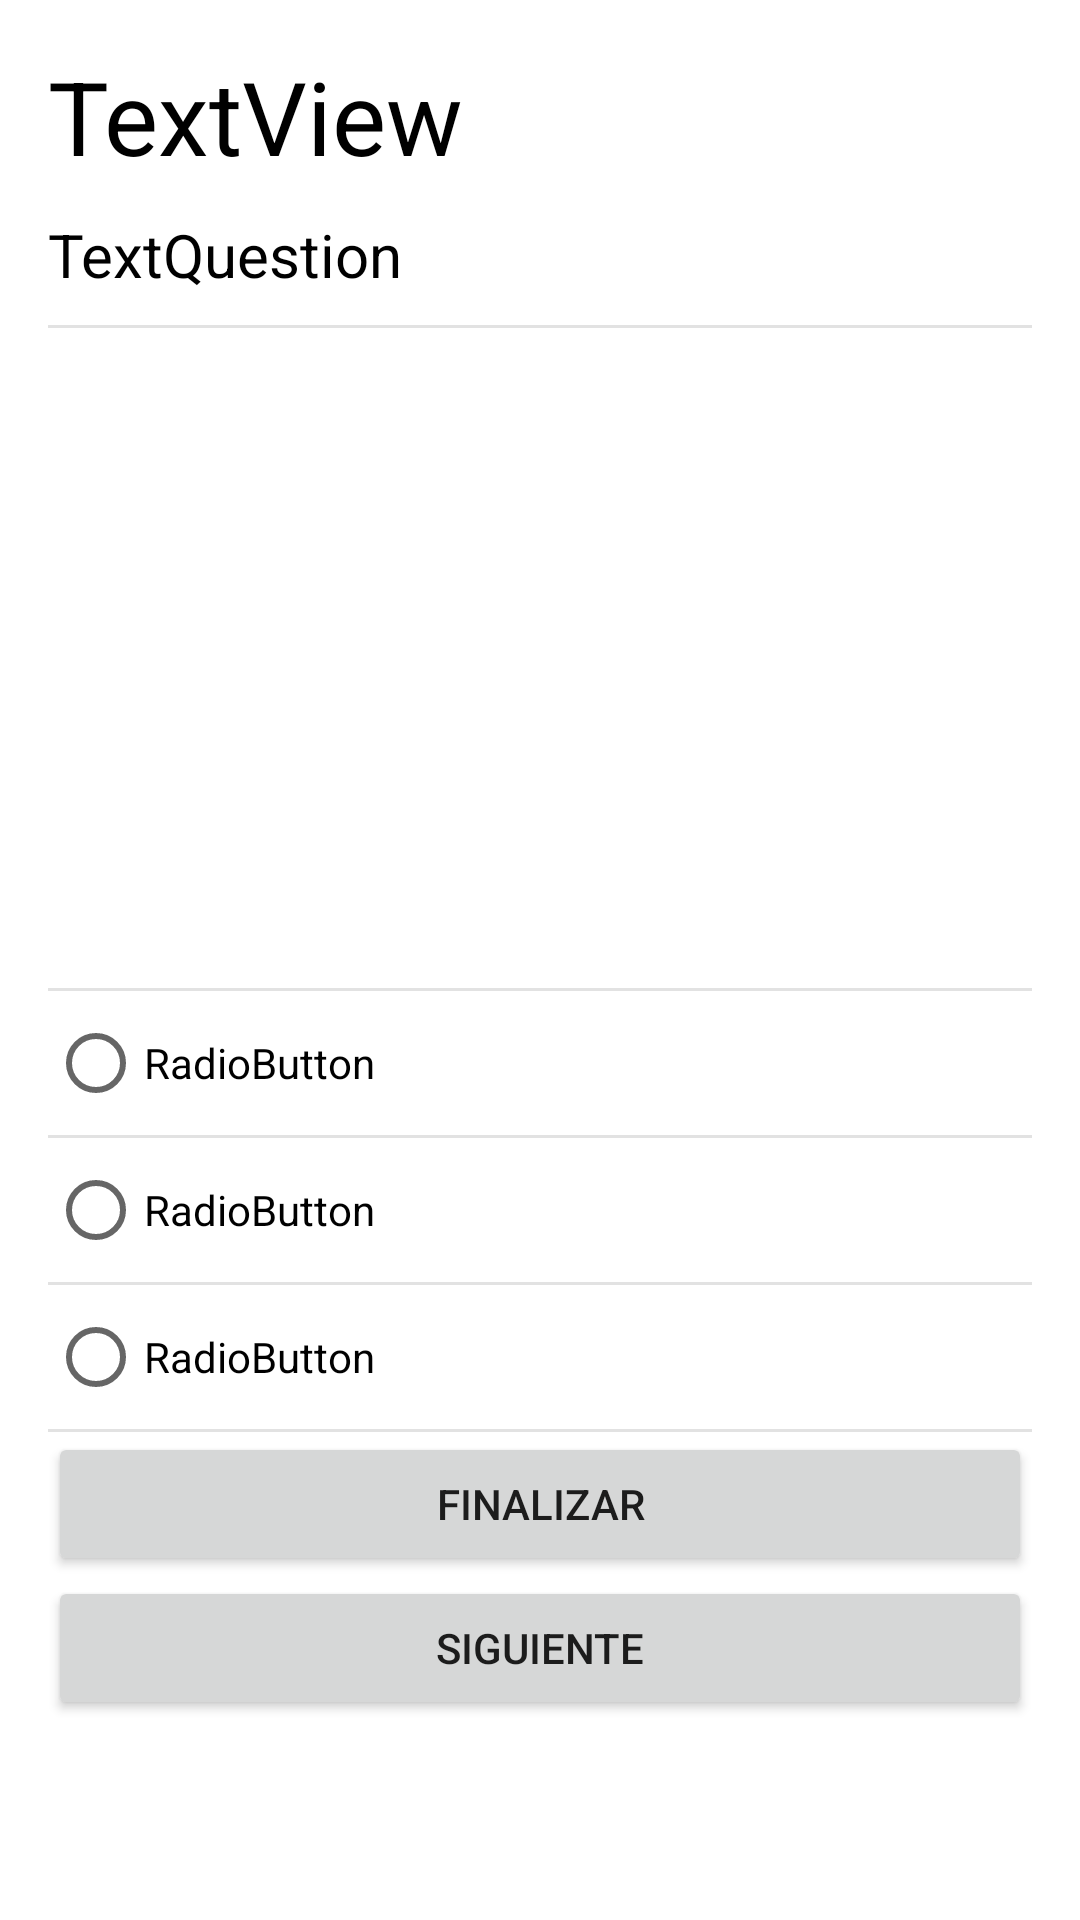

The Android layout XML behind this screen, and the referenced resources:
<!-- AndroidManifest.xml: application theme ThemeSistemaBus -->
<!-- res/layout/activity_test.xml -->
<?xml version="1.0" encoding="utf-8"?>
<androidx.constraintlayout.widget.ConstraintLayout xmlns:android="http://schemas.android.com/apk/res/android"
    xmlns:app="http://schemas.android.com/apk/res-auto"
    xmlns:tools="http://schemas.android.com/tools"
    android:layout_width="match_parent"
    android:layout_height="match_parent"
    tools:context=".cond.testActivity">

    <ScrollView
        android:layout_width="match_parent"
        android:layout_height="match_parent">

        <LinearLayout
            android:layout_width="match_parent"
            android:layout_height="wrap_content"
            android:layout_marginStart="16dp"
            android:layout_marginTop="16dp"
            android:layout_marginEnd="16dp"
            android:layout_marginBottom="16dp"
            android:orientation="vertical">

            <LinearLayout
                android:layout_width="match_parent"
                android:layout_height="wrap_content"
                android:orientation="vertical">

                <TextView
                    android:id="@+id/textPreguntaid"
                    android:layout_width="match_parent"
                    android:layout_height="wrap_content"
                    android:text="TextView"
                    android:textColor="#000000"
                    android:textSize="34sp" />

            </LinearLayout>

            <LinearLayout
                android:layout_width="match_parent"
                android:layout_height="wrap_content"
                android:orientation="vertical">

                <TextView
                    android:id="@+id/textQuestion"
                    android:layout_width="match_parent"
                    android:layout_height="wrap_content"
                    android:layout_marginTop="10dp"
                    android:layout_marginBottom="10dp"
                    android:text="TextQuestion"
                    android:textColor="#000000"
                    android:textSize="20sp" />

                <View
                    android:id="@+id/view12"
                    android:layout_width="match_parent"
                    android:layout_height="1dp"
                    android:background="#336E6E6E" />

            </LinearLayout>

            <LinearLayout
                android:id="@+id/layudImg"
                android:layout_width="match_parent"
                android:layout_height="wrap_content"
                android:orientation="vertical"
                android:visibility="visible">

                <ImageView
                    android:id="@+id/imageViewQ"
                    android:layout_width="600px"
                    android:layout_height="600px"
                    android:layout_gravity="center"
                    android:layout_marginTop="10dp"
                    android:layout_marginBottom="10dp"
                    android:visibility="visible"
                    tools:srcCompat="@tools:sample/avatars" />

                <View
                    android:id="@+id/view14"
                    android:layout_width="match_parent"
                    android:layout_height="1dp"
                    android:background="#336E6E6E" />

            </LinearLayout>

            <LinearLayout
                android:layout_width="match_parent"
                android:layout_height="wrap_content"
                android:orientation="vertical">

                <RadioGroup
                    android:id="@+id/radioGroup"
                    android:layout_width="match_parent"
                    android:layout_height="match_parent">

                    <RadioButton
                        android:id="@+id/radioButtonEA1"
                        android:layout_width="match_parent"
                        android:layout_height="wrap_content"
                        android:text="RadioButton" />

                    <View
                        android:id="@+id/view18"
                        android:layout_width="match_parent"
                        android:layout_height="1dp"
                        android:background="#336E6E6E" />

                    <RadioButton
                        android:id="@+id/radioButtonEA2"
                        android:layout_width="match_parent"
                        android:layout_height="wrap_content"
                        android:text="RadioButton" />

                    <View
                        android:id="@+id/view19"
                        android:layout_width="match_parent"
                        android:layout_height="1dp"
                        android:background="#336E6E6E" />

                    <RadioButton
                        android:id="@+id/radioButtonEA3"
                        android:layout_width="match_parent"
                        android:layout_height="wrap_content"
                        android:text="RadioButton" />

                    <View
                        android:id="@+id/view20"
                        android:layout_width="match_parent"
                        android:layout_height="1dp"
                        android:background="#336E6E6E" />
                </RadioGroup>
            </LinearLayout>

            <LinearLayout
                android:layout_width="match_parent"
                android:layout_height="wrap_content"
                android:orientation="vertical">

                <Button
                    android:id="@+id/btnFinTest"
                    android:layout_width="match_parent"
                    android:layout_height="wrap_content"
                    android:text="Finalizar" />

                <Button
                    android:id="@+id/btnSig"
                    android:layout_width="match_parent"
                    android:layout_height="wrap_content"
                    android:text="Siguiente" />
            </LinearLayout>
        </LinearLayout>
    </ScrollView>

</androidx.constraintlayout.widget.ConstraintLayout>
<!-- resources referenced by this layout -->
<resources>
  <style name="ThemeSistemaBus" parent="Theme.MaterialComponents.DayNight.DarkActionBar">
          
          <item name="colorPrimary">@color/purple_500</item>
          <item name="colorPrimaryVariant">@color/purple_700</item>
          <item name="colorOnPrimary">@color/white</item>
          
          <item name="colorSecondary">@color/teal_200</item>
          <item name="colorSecondaryVariant">@color/teal_700</item>
          <item name="colorOnSecondary">@color/black</item>
          
          <item name="android:statusBarColor" tools:targetApi="l">?attr/colorPrimaryVariant</item>
          
      </style>
  <color name="purple_500">#FF6200EE</color>
  <color name="purple_700">#FF3700B3</color>
  <color name="white">#FFFFFFFF</color>
  <color name="teal_200">#FF03DAC5</color>
  <color name="teal_700">#FF018786</color>
  <color name="black">#FF000000</color>
</resources>
